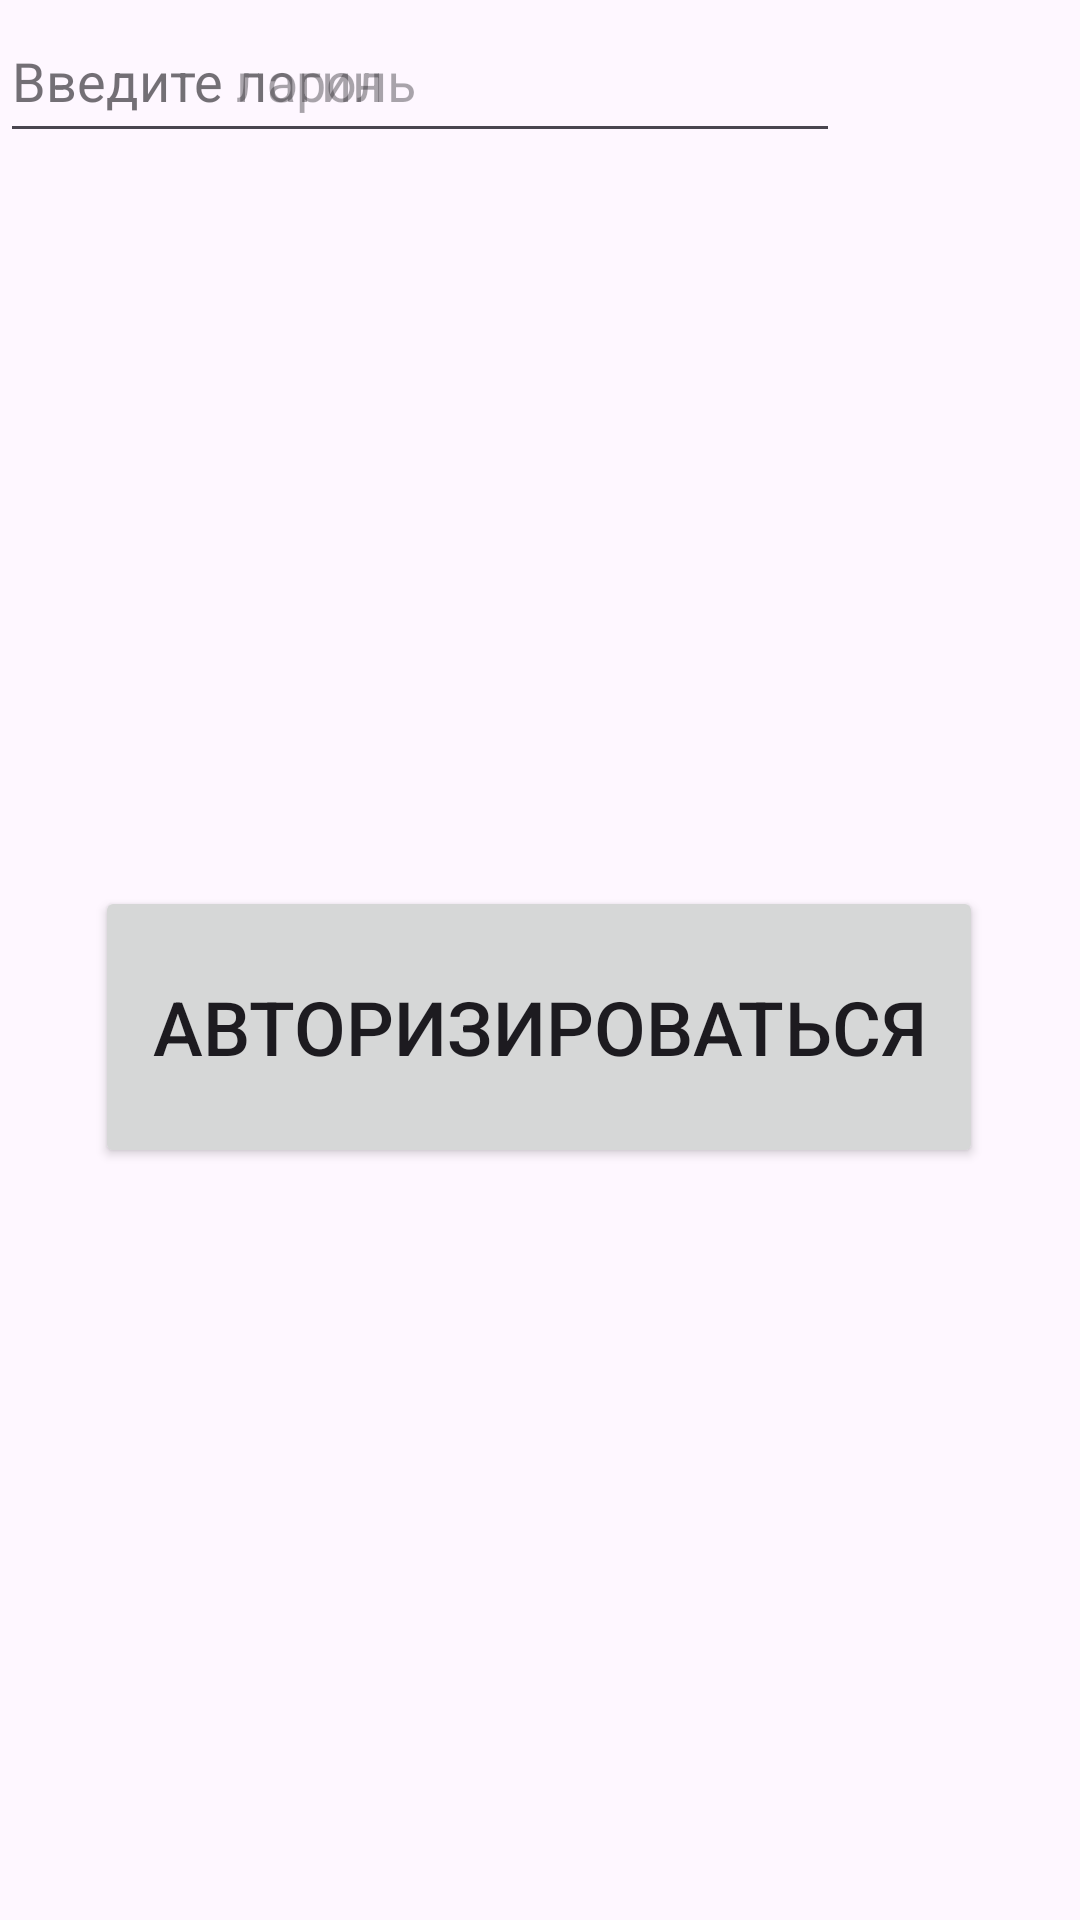

Write the Android layout XML for this screen, with the resource values it uses.
<!-- AndroidManifest.xml: application theme Theme.SKLAD31 -->
<!-- res/layout/activity_autoriz.xml -->
<?xml version="1.0" encoding="utf-8"?>
<androidx.constraintlayout.widget.ConstraintLayout xmlns:android="http://schemas.android.com/apk/res/android"
    xmlns:tools="http://schemas.android.com/tools"
    android:layout_width="match_parent"
    android:layout_height="match_parent"
    xmlns:app="http://schemas.android.com/apk/res-auto">

    <Button
        android:layout_width="296dp"
        android:layout_height="94dp"
        android:text="Авторизироваться"
        android:textSize="25dp"
        app:layout_constraintBottom_toBottomOf="parent"
        app:layout_constraintEnd_toEndOf="parent"
        app:layout_constraintHorizontal_bias="0.495"
        app:layout_constraintStart_toStartOf="parent"
        app:layout_constraintTop_toTopOf="parent"
        app:layout_constraintVertical_bias="0.541" />

    <EditText
        android:layout_width="280dp"
        android:layout_height="51dp"
        android:hint="Введите пароль"
        tools:layout_editor_absoluteX="73dp"
        tools:layout_editor_absoluteY="294dp" />

    <EditText

        android:layout_width="280dp"
        android:layout_height="51dp"
        android:hint="Введите логин"
        tools:layout_editor_absoluteX="73dp"
        tools:layout_editor_absoluteY="243dp" />

</androidx.constraintlayout.widget.ConstraintLayout>
<!-- resources referenced by this layout -->
<resources>
  <style name="Theme.SKLAD31" parent="Base.Theme.SKLAD31" />
  <style name="Base.Theme.SKLAD31" parent="Theme.Material3.DayNight.NoActionBar">
          
          
      </style>
</resources>
